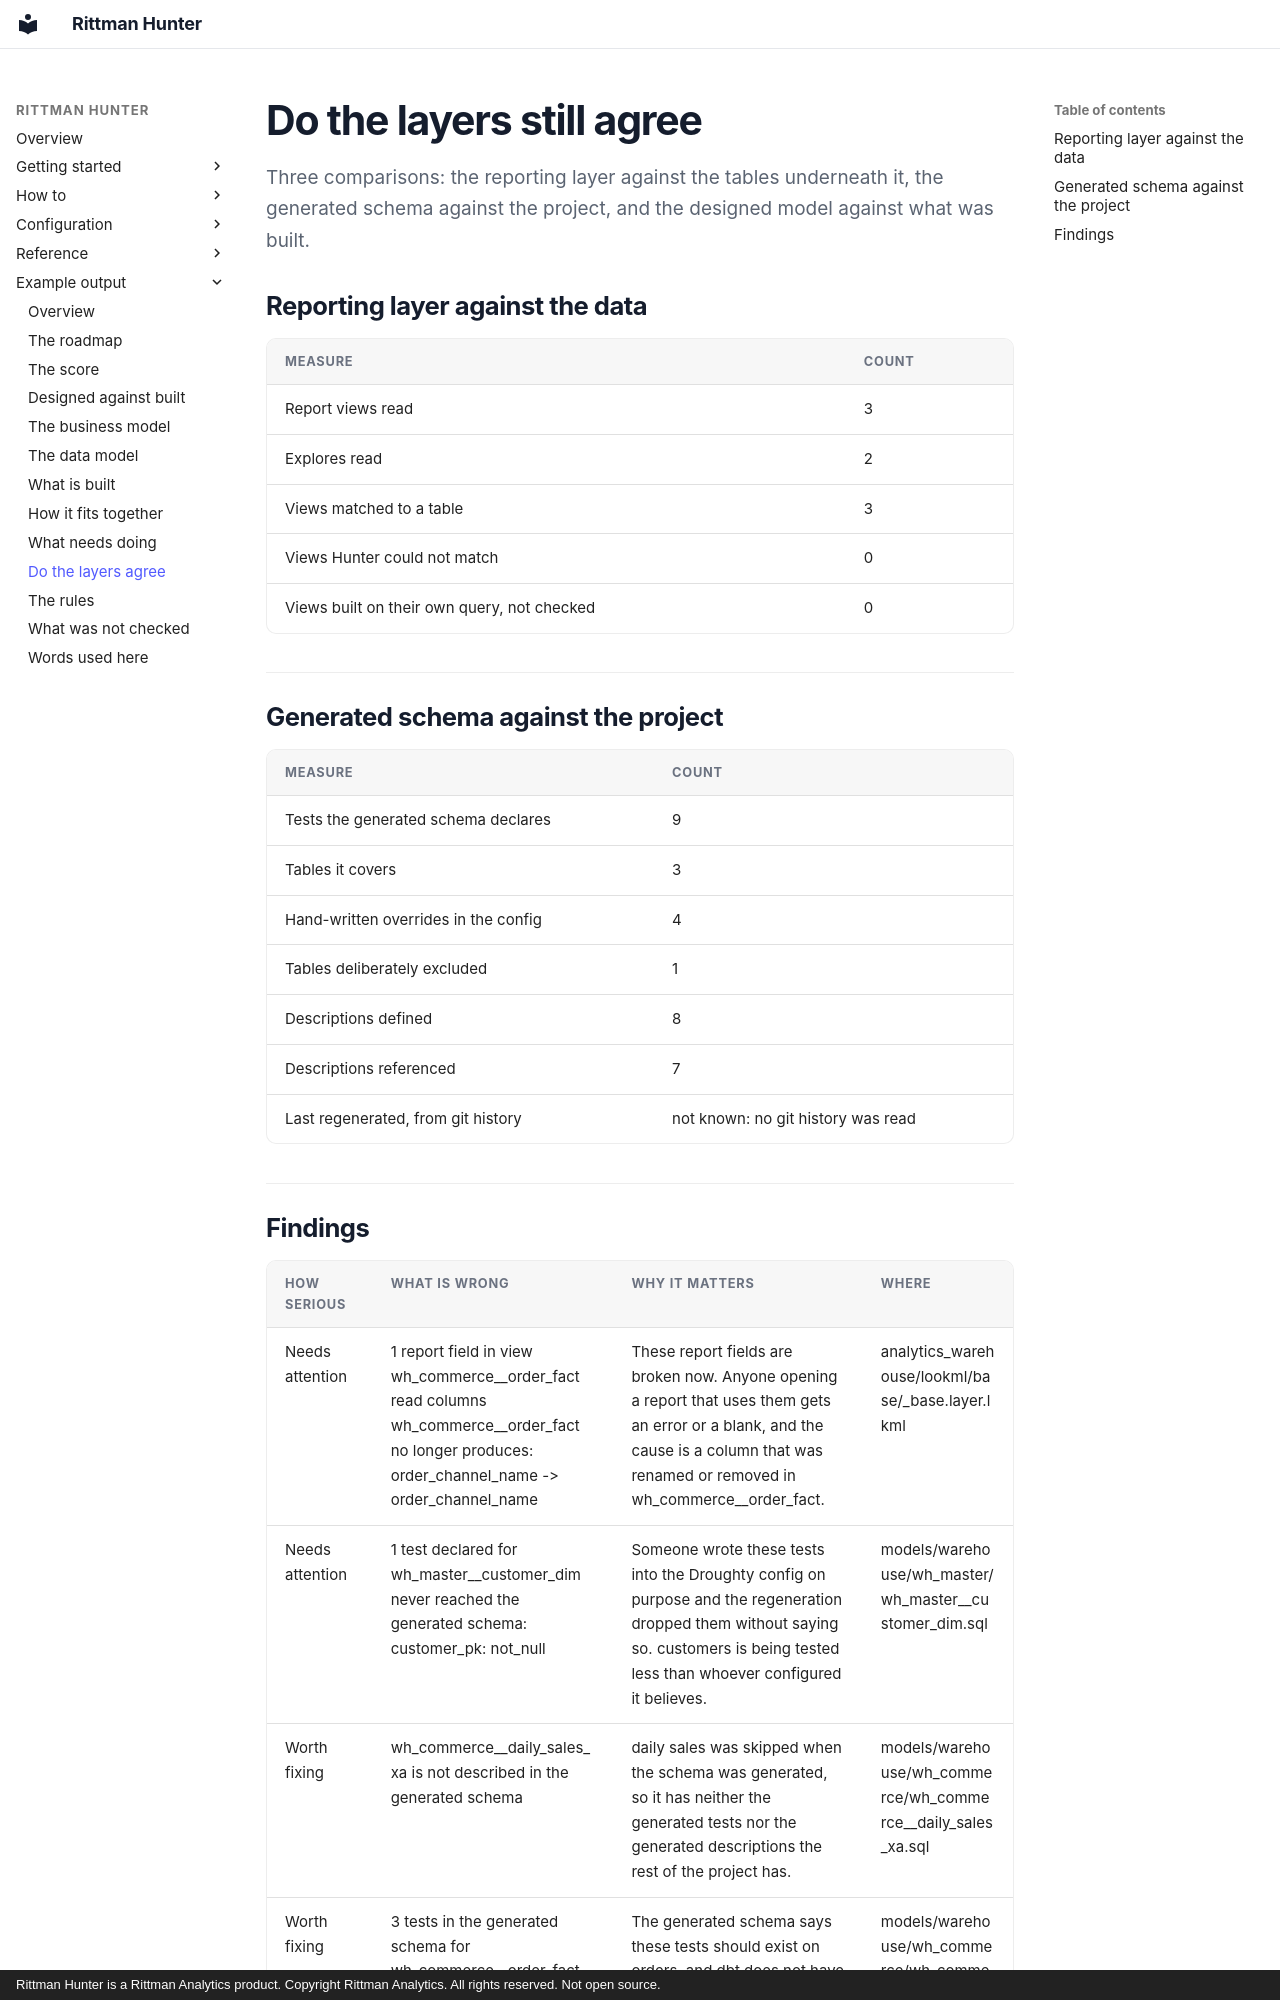

repository: sav-sus/Hunter · page: example/sync/index.html · generator: mkdocs · copyright: Rittman Hunter is a Rittman Analytics product. Copyright Rittman Analytics. All rights reserved. Not open source.

# Do the layers still agree

Three comparisons: the reporting layer against the tables underneath it, the generated schema against the project, and the designed model against what was built.

## Reporting layer against the data

| Measure | Count |
|---|---|
| Report views read | 3 |
| Explores read | 2 |
| Views matched to a table | 3 |
| Views Hunter could not match | 0 |
| Views built on their own query, not checked | 0 |


## Generated schema against the project

| Measure | Count |
|---|---|
| Tests the generated schema declares | 9 |
| Tables it covers | 3 |
| Hand-written overrides in the config | 4 |
| Tables deliberately excluded | 1 |
| Descriptions defined | 8 |
| Descriptions referenced | 7 |
| Last regenerated, from git history | not known: no git history was read |
